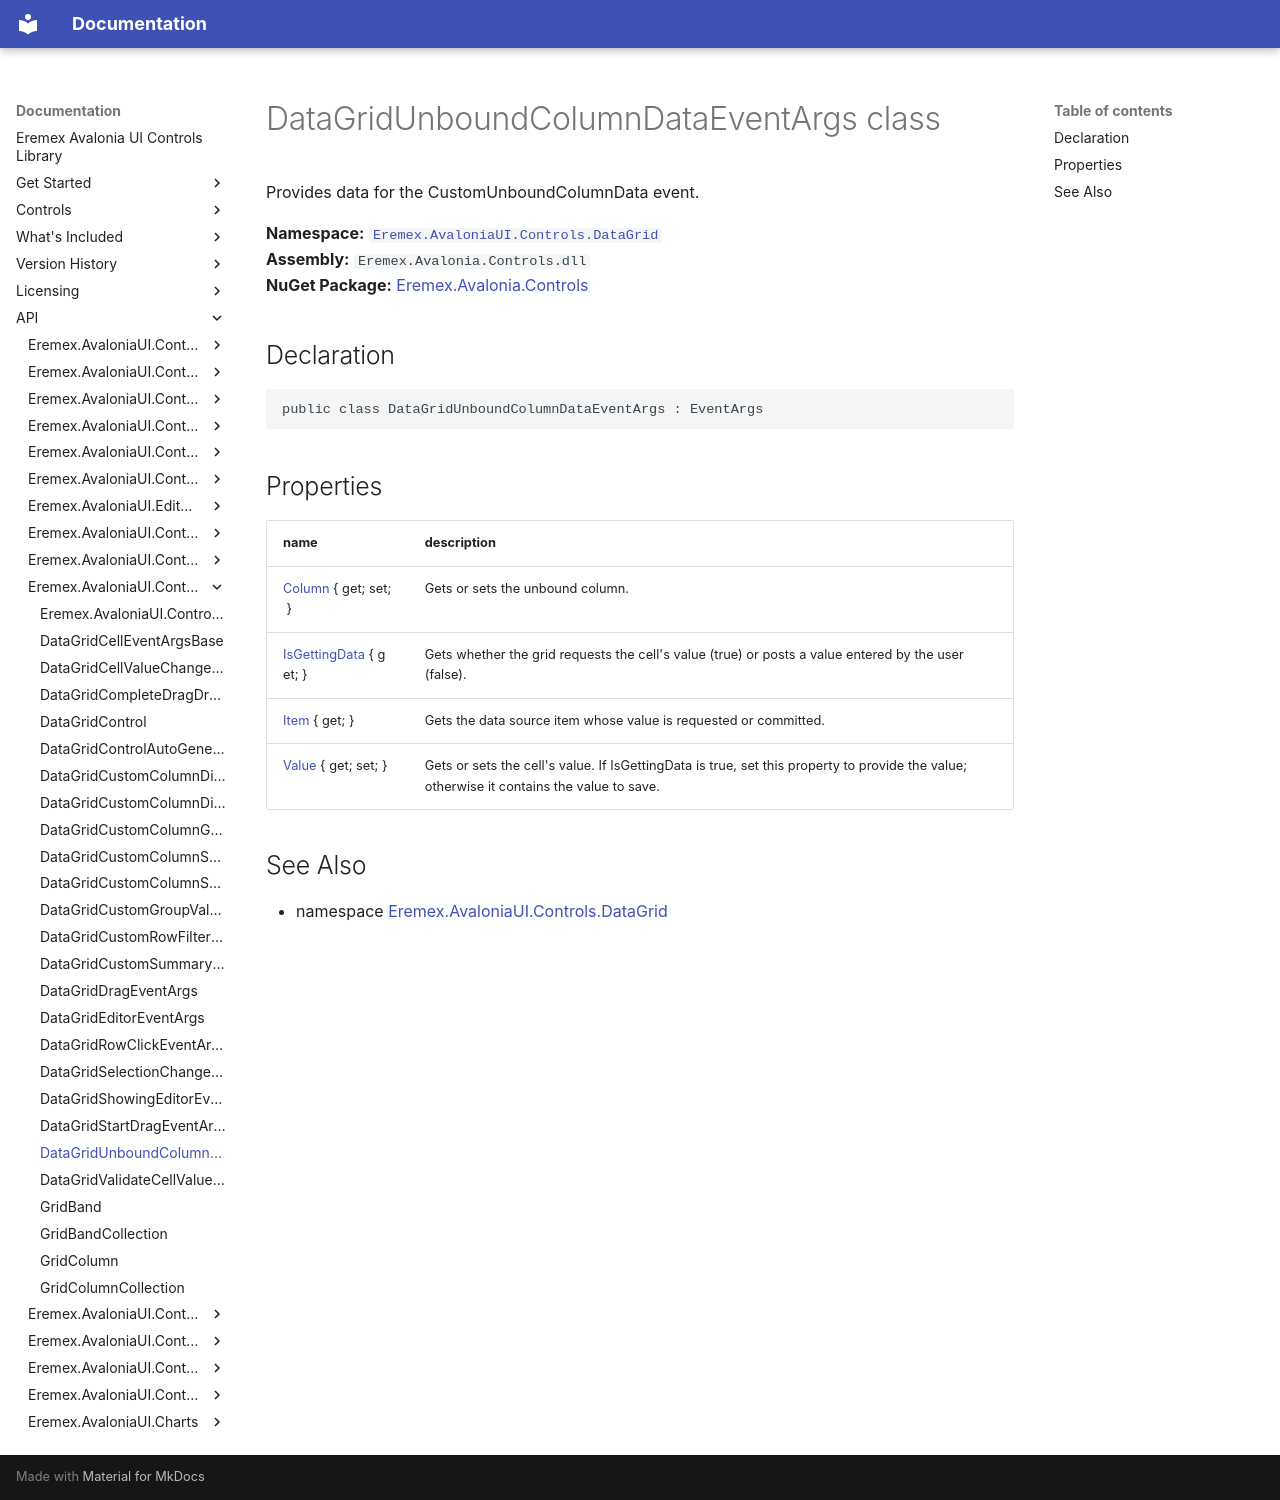

repository: Eremex/controls-doc · page: API/Eremex.AvaloniaUI.Controls.DataGrid/DataGridUnboundColumnDataEventArgs/index.html · generator: mkdocs

# DataGridUnboundColumnDataEventArgs class

Provides data for the CustomUnboundColumnData event.

**Namespace:** [`Eremex.AvaloniaUI.Controls.DataGrid`](./index.md)  
**Assembly:** `Eremex.Avalonia.Controls.dll`  
**NuGet Package:** [Eremex.Avalonia.Controls](https://www.nuget.org/packages/Eremex.Avalonia.Controls)

## Declaration

```csharp
public class DataGridUnboundColumnDataEventArgs : EventArgs
```

## Properties

| name | description |
| --- | --- |
| [Column](DataGridUnboundColumnDataEventArgs/Column.md) { get; set; } | Gets or sets the unbound column. |
| [IsGettingData](DataGridUnboundColumnDataEventArgs/IsGettingData.md) { get; } | Gets whether the grid requests the cell's value (true) or posts a value entered by the user (false). |
| [Item](DataGridUnboundColumnDataEventArgs/Item.md) { get; } | Gets the data source item whose value is requested or committed. |
| [Value](DataGridUnboundColumnDataEventArgs/Value.md) { get; set; } | Gets or sets the cell's value. If IsGettingData is true, set this property to provide the value; otherwise it contains the value to save. |

## See Also

* namespace [Eremex.AvaloniaUI.Controls.DataGrid](./index.md)

<!-- DO NOT EDIT: generated by xmldocmd for Eremex.Avalonia.Controls.dll -->
